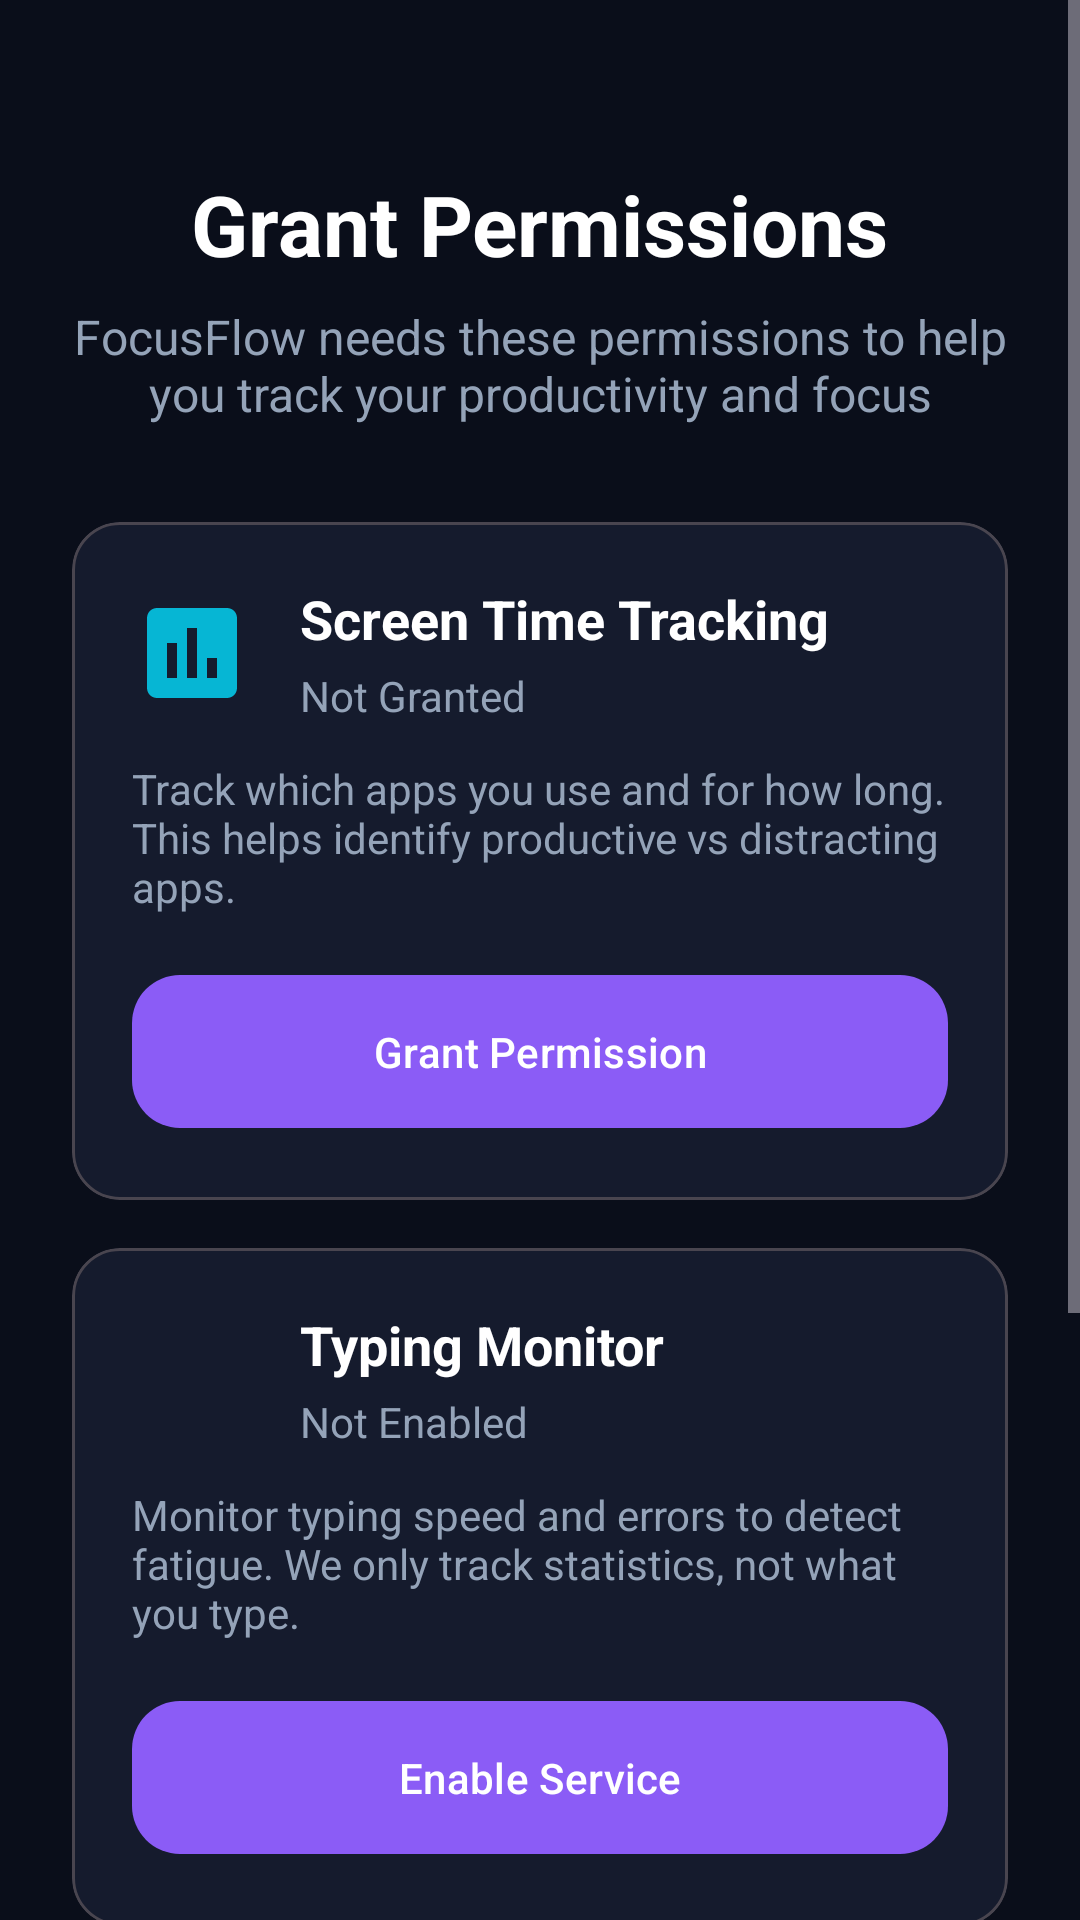

Produce the Android XML layout that renders to this screen, including the resource entries it uses.
<!-- AndroidManifest.xml: application theme Theme.FocusFlow -->
<!-- res/layout/activity_permission_setup.xml -->
<?xml version="1.0" encoding="utf-8"?>
<ScrollView xmlns:android="http://schemas.android.com/apk/res/android"
    xmlns:app="http://schemas.android.com/apk/res-auto"
    android:layout_width="match_parent"
    android:layout_height="match_parent"
    android:background="@color/background_dark"
    android:fillViewport="true"
    android:fitsSystemWindows="true">

    <androidx.constraintlayout.widget.ConstraintLayout
        android:layout_width="match_parent"
        android:layout_height="wrap_content"
        android:padding="24dp">

        <TextView
            android:id="@+id/titleText"
            style="@style/TitleText"
            android:layout_width="wrap_content"
            android:layout_height="wrap_content"
            android:layout_marginTop="32dp"
            android:text="Grant Permissions"
            android:textSize="28sp"
            app:layout_constraintEnd_toEndOf="parent"
            app:layout_constraintStart_toStartOf="parent"
            app:layout_constraintTop_toTopOf="parent" />

        <TextView
            android:id="@+id/subtitleText"
            style="@style/SubtitleText"
            android:layout_width="0dp"
            android:layout_height="wrap_content"
            android:layout_marginTop="8dp"
            android:gravity="center"
            android:text="FocusFlow needs these permissions to help you track your productivity and focus"
            app:layout_constraintEnd_toEndOf="parent"
            app:layout_constraintStart_toStartOf="parent"
            app:layout_constraintTop_toBottomOf="@id/titleText" />

        
        <com.google.android.material.card.MaterialCardView
            android:id="@+id/usageStatsCard"
            android:layout_width="0dp"
            android:layout_height="wrap_content"
            android:layout_marginTop="32dp"
            app:cardBackgroundColor="@color/background_secondary"
            app:cardCornerRadius="16dp"
            app:layout_constraintEnd_toEndOf="parent"
            app:layout_constraintStart_toStartOf="parent"
            app:layout_constraintTop_toBottomOf="@id/subtitleText">

            <LinearLayout
                android:layout_width="match_parent"
                android:layout_height="wrap_content"
                android:orientation="vertical"
                android:padding="20dp">

                <LinearLayout
                    android:layout_width="match_parent"
                    android:layout_height="wrap_content"
                    android:gravity="center_vertical"
                    android:orientation="horizontal">

                    <ImageView
                        android:layout_width="40dp"
                        android:layout_height="40dp"
                        android:src="@drawable/ic_insights"
                        app:tint="@color/cyan_accent" />

                    <LinearLayout
                        android:layout_width="0dp"
                        android:layout_height="wrap_content"
                        android:layout_marginStart="16dp"
                        android:layout_weight="1"
                        android:orientation="vertical">

                        <TextView
                            style="@style/TitleText"
                            android:layout_width="wrap_content"
                            android:layout_height="wrap_content"
                            android:text="Screen Time Tracking"
                            android:textSize="18sp" />

                        <TextView
                            android:id="@+id/usageStatsStatus"
                            style="@style/SubtitleText"
                            android:layout_width="wrap_content"
                            android:layout_height="wrap_content"
                            android:layout_marginTop="4dp"
                            android:text="Not Granted"
                            android:textSize="14sp" />
                    </LinearLayout>
                </LinearLayout>

                <TextView
                    style="@style/SubtitleText"
                    android:layout_width="match_parent"
                    android:layout_height="wrap_content"
                    android:layout_marginTop="12dp"
                    android:text="Track which apps you use and for how long. This helps identify productive vs distracting apps."
                    android:textSize="14sp" />

                <com.google.android.material.button.MaterialButton
                    android:id="@+id/grantUsageStatsButton"
                    style="@style/PrimaryButton"
                    android:layout_width="match_parent"
                    android:layout_height="wrap_content"
                    android:layout_marginTop="16dp"
                    android:text="Grant Permission"
                    android:textAllCaps="false" />
            </LinearLayout>
        </com.google.android.material.card.MaterialCardView>

        
        <com.google.android.material.card.MaterialCardView
            android:id="@+id/accessibilityCard"
            android:layout_width="0dp"
            android:layout_height="wrap_content"
            android:layout_marginTop="16dp"
            app:cardBackgroundColor="@color/background_secondary"
            app:cardCornerRadius="16dp"
            app:layout_constraintEnd_toEndOf="parent"
            app:layout_constraintStart_toStartOf="parent"
            app:layout_constraintTop_toBottomOf="@id/usageStatsCard">

            <LinearLayout
                android:layout_width="match_parent"
                android:layout_height="wrap_content"
                android:orientation="vertical"
                android:padding="20dp">

                <LinearLayout
                    android:layout_width="match_parent"
                    android:layout_height="wrap_content"
                    android:gravity="center_vertical"
                    android:orientation="horizontal">

                    <ImageView
                        android:layout_width="40dp"
                        android:layout_height="40dp"
                        android:src="@drawable/ic_edit"
                        app:tint="@color/purple_primary" />

                    <LinearLayout
                        android:layout_width="0dp"
                        android:layout_height="wrap_content"
                        android:layout_marginStart="16dp"
                        android:layout_weight="1"
                        android:orientation="vertical">

                        <TextView
                            style="@style/TitleText"
                            android:layout_width="wrap_content"
                            android:layout_height="wrap_content"
                            android:text="Typing Monitor"
                            android:textSize="18sp" />

                        <TextView
                            android:id="@+id/accessibilityStatus"
                            style="@style/SubtitleText"
                            android:layout_width="wrap_content"
                            android:layout_height="wrap_content"
                            android:layout_marginTop="4dp"
                            android:text="Not Enabled"
                            android:textSize="14sp" />
                    </LinearLayout>
                </LinearLayout>

                <TextView
                    style="@style/SubtitleText"
                    android:layout_width="match_parent"
                    android:layout_height="wrap_content"
                    android:layout_marginTop="12dp"
                    android:text="Monitor typing speed and errors to detect fatigue. We only track statistics, not what you type."
                    android:textSize="14sp" />

                <com.google.android.material.button.MaterialButton
                    android:id="@+id/enableAccessibilityButton"
                    style="@style/PrimaryButton"
                    android:layout_width="match_parent"
                    android:layout_height="wrap_content"
                    android:layout_marginTop="16dp"
                    android:text="Enable Service"
                    android:textAllCaps="false" />
            </LinearLayout>
        </com.google.android.material.card.MaterialCardView>

        
        <com.google.android.material.card.MaterialCardView
            android:id="@+id/privacyCard"
            android:layout_width="0dp"
            android:layout_height="wrap_content"
            android:layout_marginTop="24dp"
            app:cardBackgroundColor="@color/background_secondary"
            app:cardCornerRadius="12dp"
            app:layout_constraintEnd_toEndOf="parent"
            app:layout_constraintStart_toStartOf="parent"
            app:layout_constraintTop_toBottomOf="@id/accessibilityCard"
            app:strokeColor="@color/cyan_accent"
            app:strokeWidth="1dp">

            <LinearLayout
                android:layout_width="match_parent"
                android:layout_height="wrap_content"
                android:orientation="horizontal"
                android:padding="16dp">

                <ImageView
                    android:layout_width="24dp"
                    android:layout_height="24dp"
                    android:src="@drawable/ic_privacy"
                    app:tint="@color/cyan_accent" />

                <TextView
                    style="@style/SubtitleText"
                    android:layout_width="0dp"
                    android:layout_height="wrap_content"
                    android:layout_marginStart="12dp"
                    android:layout_weight="1"
                    android:text="Your privacy is our priority. All data stays on your device and is never shared with third parties."
                    android:textColor="@color/cyan_accent"
                    android:textSize="13sp" />
            </LinearLayout>
        </com.google.android.material.card.MaterialCardView>

        
        <com.google.android.material.button.MaterialButton
            android:id="@+id/continueButton"
            style="@style/PrimaryButton"
            android:layout_width="0dp"
            android:layout_height="wrap_content"
            android:layout_marginTop="32dp"
            android:enabled="false"
            android:text="Continue to App"
            android:textAllCaps="false"
            android:textSize="16sp"
            app:layout_constraintEnd_toEndOf="parent"
            app:layout_constraintStart_toStartOf="parent"
            app:layout_constraintTop_toBottomOf="@id/privacyCard" />

        <com.google.android.material.button.MaterialButton
            android:id="@+id/skipButton"
            style="@style/Widget.Material3.Button.TextButton"
            android:layout_width="wrap_content"
            android:layout_height="wrap_content"
            android:layout_marginTop="8dp"
            android:layout_marginBottom="16dp"
            android:text="Skip for now"
            android:textAllCaps="false"
            android:textColor="@color/text_secondary"
            app:layout_constraintBottom_toBottomOf="parent"
            app:layout_constraintEnd_toEndOf="parent"
            app:layout_constraintStart_toStartOf="parent"
            app:layout_constraintTop_toBottomOf="@id/continueButton" />

    </androidx.constraintlayout.widget.ConstraintLayout>
</ScrollView>
<!-- resources referenced by this layout -->
<resources>
  <color name="background_dark">#0A0E1A</color>
  <color name="background_secondary">#151B2D</color>
  <color name="cyan_accent">#06B6D4</color>
  <color name="purple_primary">#8B5CF6</color>
  <color name="text_secondary">#94A3B8</color>
  <!-- drawable ic_insights (drawable) -->
  <?xml version="1.0" encoding="utf-8"?>
  <vector xmlns:android="http://schemas.android.com/apk/res/android"
      android:width="24dp"
      android:height="24dp"
      android:viewportWidth="24"
      android:viewportHeight="24">
      <path
          android:fillColor="#FFFFFF"
          android:pathData="M19,3H5c-1.1,0 -2,0.9 -2,2v14c0,1.1 0.9,2 2,2h14c1.1,0 2,-0.9 2,-2V5c0,-1.1 -0.9,-2 -2,-2zM9,17H7v-7h2v7zM13,17h-2V7h2v10zM17,17h-2v-4h2v4z"/>
  </vector>
  <!-- drawable ic_privacy (drawable) -->
  <?xml version="1.0" encoding="utf-8"?>
  <vector xmlns:android="http://schemas.android.com/apk/res/android"
      android:width="24dp"
      android:height="24dp"
      android:viewportWidth="24"
      android:viewportHeight="24">
      <path
          android:fillColor="@android:color/white"
          android:pathData="M12,1L3,5v6c0,5.55 3.84,10.74 9,12 5.16,-1.26 9,-6.45 9,-12V5l-9,-4zM12,11.99h7c-0.53,4.12 -3.28,7.79 -7,8.94V12H5V6.3l7,-3.11v8.8z" />
  </vector>
  <style name="PrimaryButton" parent="Widget.Material3.Button">
          <item name="backgroundTint">@color/purple_primary</item>
          <item name="cornerRadius">16dp</item>
          <item name="android:textColor">@color/white</item>
          <item name="android:textAllCaps">false</item>
          <item name="android:paddingTop">16dp</item>
          <item name="android:paddingBottom">16dp</item>
      </style>
  <style name="SubtitleText">
          <item name="android:textSize">16sp</item>
          <item name="android:textColor">@color/text_secondary</item>
      </style>
  <style name="TitleText">
          <item name="android:textSize">28sp</item>
          <item name="android:textColor">@color/white</item>
          <item name="android:textStyle">bold</item>
      </style>
  <style name="Theme.FocusFlow" parent="Theme.Material3.Dark.NoActionBar">
          <item name="colorPrimary">@color/purple_primary</item>
          <item name="colorPrimaryVariant">@color/purple_dark</item>
          <item name="colorOnPrimary">@color/white</item>
          <item name="colorSecondary">@color/cyan_accent</item>
          <item name="android:statusBarColor">@color/background_dark</item>
          <item name="android:navigationBarColor">@color/background_dark</item>
          <item name="android:windowLightStatusBar">false</item>
      </style>
  <color name="white">#FFFFFF</color>
  <color name="purple_dark">#6D28D9</color>
</resources>
